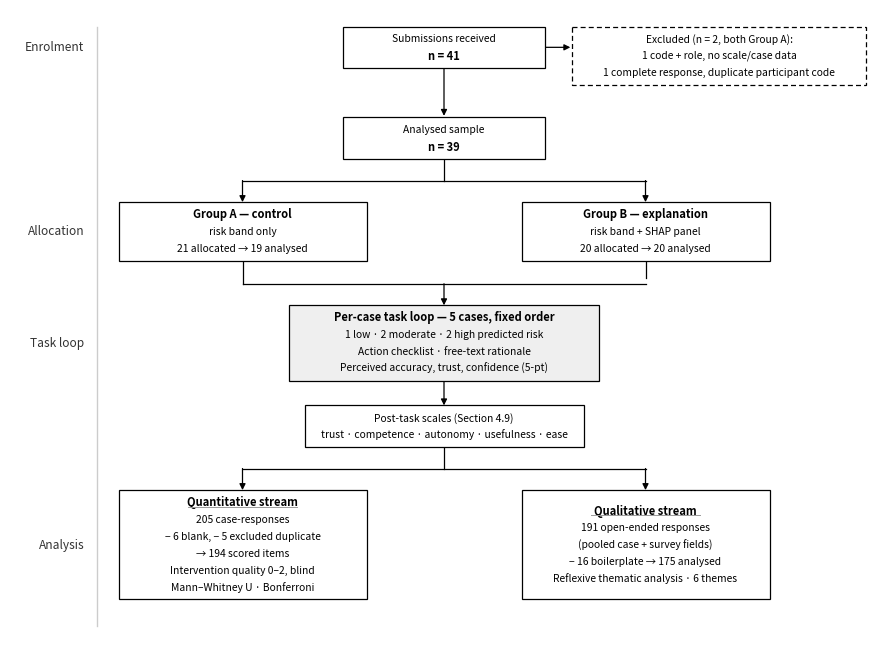

Write the Python code that produced this figure.
import matplotlib
matplotlib.use("Agg")
import matplotlib.pyplot as plt
from matplotlib.patches import Rectangle

W, H = 1120, 820
fig, ax = plt.subplots(figsize=(W/100, H/100), dpi=300)
ax.set_xlim(0, W); ax.set_ylim(H, 0); ax.axis("off")
fig.patch.set_facecolor("white")

FS, FSH, FSL = 7.4, 8.0, 8.6
LH, PAD = 22.0, 13.0
boxes, texts, names = [], [], []

def box(cx, ytop, width, lines, name, shaded=False, dashed=False, rule=False, minh=0):
    n = len(lines); h = max((n-1)*LH + 2*PAD + 6, minh)
    x0, x1, y0, y1 = cx-width/2, cx+width/2, ytop, ytop+h
    ax.add_patch(Rectangle((x0,y0), x1-x0, y1-y0,
                 facecolor="#efefef" if shaded else "white", edgecolor="black",
                 linewidth=0.9, linestyle=(0,(4,2.5)) if dashed else "solid", zorder=2))
    boxes.append((x0,y0,x1,y1)); names.append(name)
    ystart = (y0+y1)/2 - (n-1)*LH/2
    for i,(txt,bold) in enumerate(lines):
        yy = ystart + i*LH
        t = ax.text(cx, yy, txt, ha="center", va="center", zorder=3,
                    fontsize=FSH if bold else FS,
                    fontweight="bold" if bold else "normal", color="black")
        texts.append((t, len(boxes)-1))
        if rule and i == 0:
            ax.plot([cx-70, cx+70], [yy+6.0, yy+6.0], lw=0.7, color="#9a9a9a", zorder=3)
    return (x0,y0,x1,y1)

def arrow(x0,y0,x1,y1):
    ax.annotate("", xy=(x1,y1), xytext=(x0,y0), zorder=1,
        arrowprops=dict(arrowstyle="-|>", color="black", linewidth=0.9,
                        shrinkA=0, shrinkB=0, mutation_scale=9))
def line(x0,y0,x1,y1): ax.plot([x0,x1],[y0,y1], color="black", lw=0.9, zorder=1)

CX, LCX, RCX = 560, 300, 820
ax.plot([112,112],[22,800], color="#cccccc", lw=1.0, zorder=0)

b1 = box(CX, 22, 260, [("Submissions received",False),("n = 41",True)], "submissions")
bx = box(915, 22, 380, [("Excluded (n = 2, both Group A):",False),
                        ("1 code + role, no scale/case data",False),
                        ("1 complete response, duplicate participant code",False)],
         "excluded", dashed=True)
arrow(b1[2], (b1[1]+b1[3])/2, bx[0]-2, (b1[1]+b1[3])/2)

b2 = box(CX, 140, 260, [("Analysed sample",False),("n = 39",True)], "analysed")
arrow(CX, b1[3], CX, b2[1]-2)

line(CX, b2[3], CX, b2[3]+28); line(LCX, b2[3]+28, RCX, b2[3]+28)
arrow(LCX, b2[3]+28, LCX, b2[3]+56); arrow(RCX, b2[3]+28, RCX, b2[3]+56)
bA = box(LCX, b2[3]+56, 320, [("Group A — control",True),("risk band only",False),
                              ("21 allocated → 19 analysed",False)], "groupA")
bB = box(RCX, b2[3]+56, 320, [("Group B — explanation",True),("risk band + SHAP panel",False),
                              ("20 allocated → 20 analysed",False)], "groupB")
line(LCX,bA[3],LCX,bA[3]+30); line(RCX,bB[3],RCX,bB[3]+22); line(LCX,bA[3]+30,RCX,bA[3]+30)
arrow(CX, bA[3]+30, CX, bA[3]+58)
bT = box(CX, bA[3]+58, 400, [("Per-case task loop — 5 cases, fixed order",True),
                             ("1 low · 2 moderate · 2 high predicted risk",False),
                             ("Action checklist · free-text rationale",False),
                             ("Perceived accuracy, trust, confidence (5-pt)",False)],
         "taskloop", shaded=True)
arrow(CX, bT[3], CX, bT[3]+32)
bP = box(CX, bT[3]+32, 360, [("Post-task scales (Section 4.9)",False),
                             ("trust · competence · autonomy · usefulness · ease",False)], "scales")
line(CX,bP[3],CX,bP[3]+28); line(LCX,bP[3]+28,RCX,bP[3]+28)
arrow(LCX,bP[3]+28,LCX,bP[3]+56); arrow(RCX,bP[3]+28,RCX,bP[3]+56)
bQ = box(LCX, bP[3]+56, 320, [("Quantitative stream",True),("205 case-responses",False),
    ("− 6 blank, − 5 excluded duplicate",False),("→ 194 scored items",False),
    ("Intervention quality 0–2, blind",False),("Mann–Whitney U · Bonferroni",False)],
    "quant", rule=True)
bR = box(RCX, bP[3]+56, 320, [("Qualitative stream",True),("191 open-ended responses",False),
    ("(pooled case + survey fields)",False),("− 16 boilerplate → 175 analysed",False),
    ("Reflexive thematic analysis · 6 themes",False)], "qual", rule=True, minh=5*LH + 2*PAD + 6)

for lab, bb in (("Enrolment",b1),("Allocation",bA),("Task loop",bT),("Analysis",bQ)):
    ax.text(96, (bb[1]+bb[3])/2, lab, ha="right", va="center", style="italic",
            fontsize=FSL, color="#333333")

# ---------------- checks ----------------
fig.canvas.draw(); inv = ax.transData.inverted(); bad = 0
for t, bi in texts:
    e = t.get_window_extent(fig.canvas.get_renderer())
    (tx0,ty0) = inv.transform((e.x0,e.y0)); (tx1,ty1) = inv.transform((e.x1,e.y1))
    bx0,by0,bx1,by1 = boxes[bi]
    if tx0 < bx0+2 or tx1 > bx1-2 or min(ty0,ty1) < by0+1 or max(ty0,ty1) > by1-1:
        bad += 1; print(f"  TEXT OVERFLOW in {names[bi]}: {t.get_text()[:46]!r}")
for i in range(len(boxes)):
    for j in range(i+1, len(boxes)):
        a,b = boxes[i], boxes[j]
        if a[0] < b[2] and b[0] < a[2] and a[1] < b[3] and b[1] < a[3]:
            bad += 1; print(f"  BOX OVERLAP: {names[i]} and {names[j]}")
for i,(x0,y0,x1,y1) in enumerate(boxes):
    if x0 < 118: bad += 1; print(f"  {names[i]} crosses the stage rail (x0={x0:.0f})")
    if x1 > W-6: bad += 1; print(f"  {names[i]} runs off the canvas (x1={x1:.0f})")
print(f"{len(texts)} labels and {len(boxes)} boxes checked — {bad} problem(s)")
fig.savefig("Figure2_participant_flow.png", dpi=300, bbox_inches="tight",
            pad_inches=0.07, facecolor="white")
